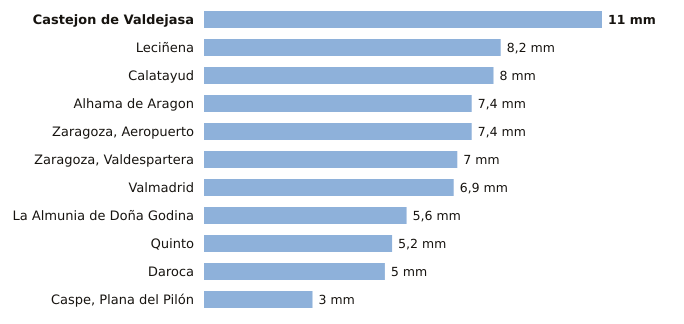

The file beside this chart, header and first rows:
estacion, provincia, indicativo, mm_6_dias_anteriores, mm_hoy, mm_7_dias, horas_de_hoy
Castejon de Valdejasa, Zaragoza, 9336D, 11.0, 0.0, 11.0, 3
Leciñena, Zaragoza, 9495Y, 8.2, 0.0, 8.2, 3
Calatayud, Zaragoza, 9394X, 8.0, 0.0, 8.0, 3
Alhama de Aragon, Zaragoza, 9354X, 7.4, 0.0, 7.4, 3
Zaragoza, Aeropuerto, Zaragoza, 9434, 7.4, 0.0, 7.4, 3
Zaragoza, Valdespartera, Zaragoza, 9434P, 7.0, 0.0, 7.0, 3
Valmadrid, Zaragoza, 9501X, 6.9, 0.0, 6.9, 3
La Almunia de Doña Godina, Zaragoza, 9427X, 5.6, 0.0, 5.6, 3
Quinto, Zaragoza, 9510X, 5.2, 0.0, 5.2, 3
Daroca, Zaragoza, 9390, 5.0, 0.0, 5.0, 3
Caspe, Plana del Pilón, Zaragoza, 9574B, 3.0, 0.0, 3.0, 3
